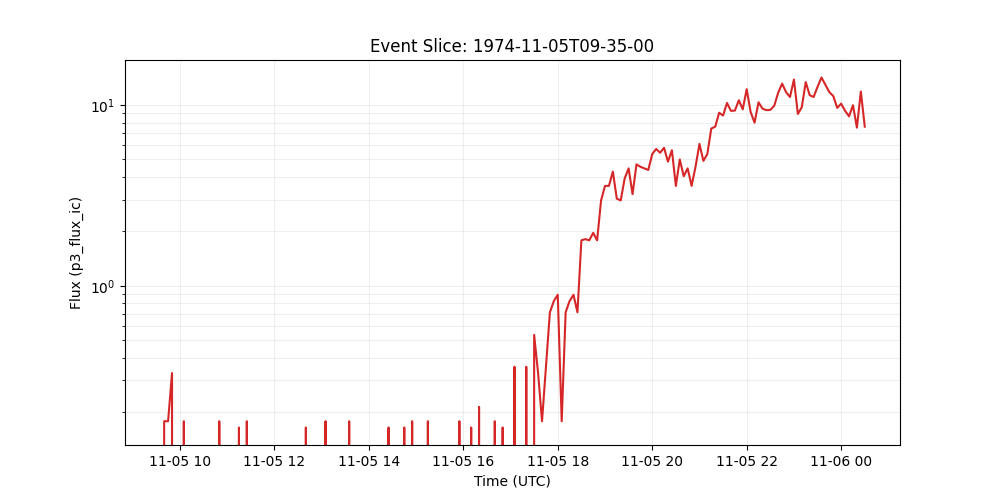

Data behind this chart, as committed beside it:
time_tag, p3_flux_ic
1974-11-05 09:35:00, 0.0
1974-11-05 09:40:00, 0.1786
1974-11-05 09:45:00, 0.1786
1974-11-05 09:50:00, 0.3298
1974-11-05 09:55:00, 0.0
1974-11-05 10:00:00, 0.0
1974-11-05 10:05:00, 0.1786
1974-11-05 10:10:00, 0.0
1974-11-05 10:15:00, 0.0
1974-11-05 10:20:00, 0.0
1974-11-05 10:25:00, 0.0
1974-11-05 10:30:00, 0.0
1974-11-05 10:35:00, 0.0
1974-11-05 10:40:00, 0.0
1974-11-05 10:45:00, 0.0
1974-11-05 10:50:00, 0.1786
1974-11-05 10:55:00, 0.0
1974-11-05 11:00:00, 0.0
1974-11-05 11:05:00, 0.0
1974-11-05 11:10:00, 0.0
1974-11-05 11:15:00, 0.1649
1974-11-05 11:20:00, 0.0
1974-11-05 11:25:00, 0.1786
1974-11-05 11:30:00, 0.0
1974-11-05 11:35:00, 0.0
1974-11-05 11:40:00, 0.0
1974-11-05 11:45:00, 0.0
1974-11-05 11:50:00, 0.0
1974-11-05 11:55:00, 0.0
1974-11-05 12:00:00, 0.0
1974-11-05 12:05:00, 0.0
1974-11-05 12:10:00, 0.0
1974-11-05 12:15:00, 0.0
1974-11-05 12:20:00, 0.0
1974-11-05 12:25:00, 0.0
1974-11-05 12:30:00, 0.0
1974-11-05 12:35:00, 0.0
1974-11-05 12:40:00, 0.1649
1974-11-05 12:45:00, 0.0
1974-11-05 12:50:00, 0.0
1974-11-05 12:55:00, 0.0
1974-11-05 13:00:00, 0.0
1974-11-05 13:05:00, 0.1786
1974-11-05 13:10:00, 0.0
1974-11-05 13:15:00, 0.0
1974-11-05 13:20:00, 0.0
1974-11-05 13:25:00, 0.0
1974-11-05 13:30:00, 0.0
1974-11-05 13:35:00, 0.1786
1974-11-05 13:40:00, 0.0
1974-11-05 13:45:00, 0.0
1974-11-05 13:50:00, 0.0
1974-11-05 13:55:00, 0.0
1974-11-05 14:00:00, 0.0
1974-11-05 14:05:00, 0.0
1974-11-05 14:10:00, 0.0
1974-11-05 14:15:00, 0.0
1974-11-05 14:20:00, 0.0
1974-11-05 14:25:00, 0.1649
1974-11-05 14:30:00, 0.0
... 120 more rows
